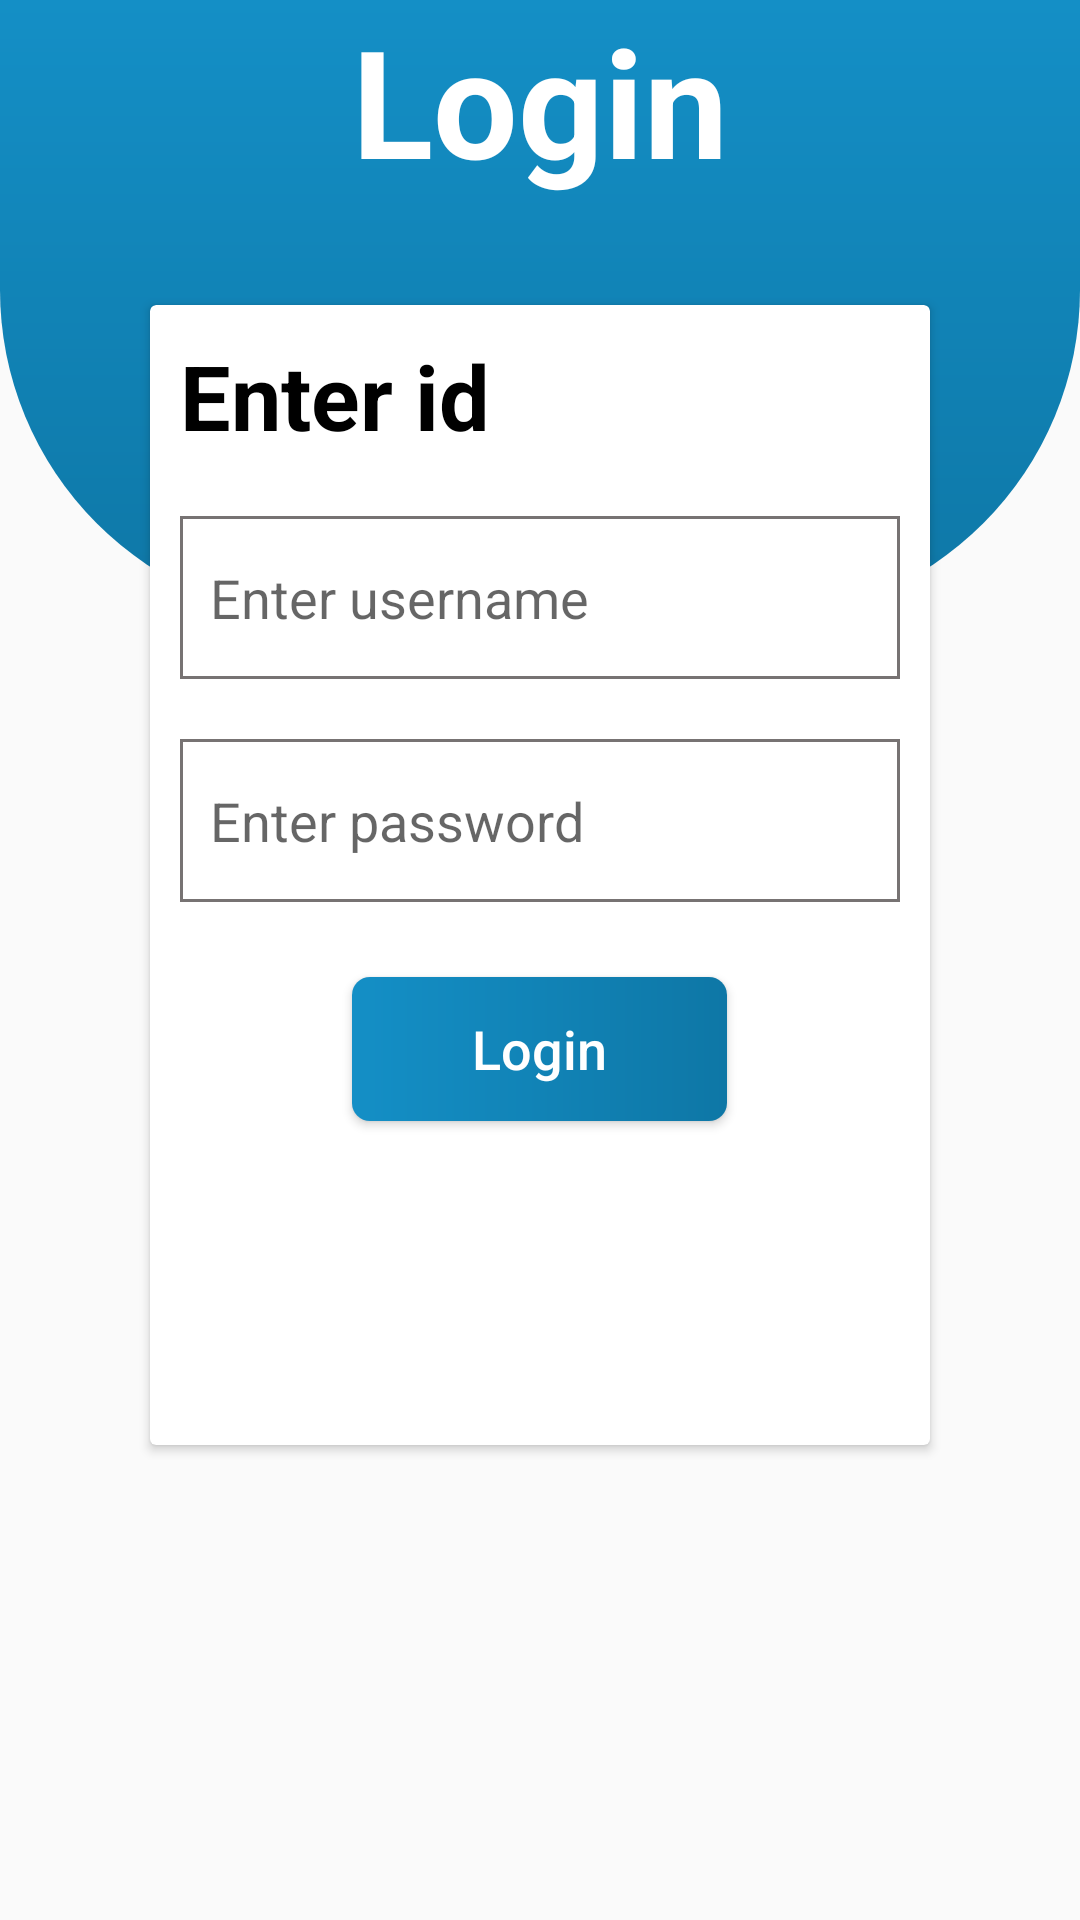

This screen was rendered from an Android layout file. Write that file and the resources it references.
<!-- AndroidManifest.xml: application theme Theme.CoinPlayGame -->
<!-- res/layout/fragment_login_screen.xml -->
<?xml version="1.0" encoding="utf-8"?>
<ScrollView xmlns:android="http://schemas.android.com/apk/res/android"
    xmlns:tools="http://schemas.android.com/tools"
    android:layout_width="match_parent"
    android:layout_height="match_parent"
    xmlns:app="http://schemas.android.com/apk/res-auto">

    <androidx.constraintlayout.widget.ConstraintLayout
        android:layout_width="match_parent"
        android:layout_height="wrap_content">

        <LinearLayout
            android:layout_width="match_parent"
            android:layout_height="0dp"
            android:background="@drawable/top_background"
            app:layout_constraintTop_toTopOf="parent"
            app:layout_constraintBottom_toTopOf="@id/guideline"
            app:layout_constraintStart_toStartOf="parent"
            app:layout_constraintEnd_toEndOf="parent"/>

        <TextView
            android:id="@+id/textView"
            android:layout_width="match_parent"
            android:layout_height="wrap_content"
            android:text="Login"
            android:textStyle="bold"
            android:textSize="50sp"
            android:textColor="@color/white"
            android:textAllCaps="false"
            android:layout_marginBottom="140dp"
            android:gravity="center"
            app:layout_constraintTop_toTopOf="parent"
            app:layout_constraintBottom_toTopOf="@id/guideline"
            app:layout_constraintStart_toStartOf="parent"
            app:layout_constraintEnd_toEndOf="parent" />

        <androidx.cardview.widget.CardView
            android:layout_width="match_parent"
            android:layout_height="380dp"
            android:layout_marginLeft="50dp"
            android:layout_marginRight="50dp"
            app:layout_constraintTop_toBottomOf="@id/textView"
            app:layout_constraintBottom_toBottomOf="parent"
            app:layout_constraintStart_toStartOf="parent"
            app:layout_constraintEnd_toEndOf="parent">

            <LinearLayout
                android:layout_width="match_parent"
                android:layout_height="match_parent"
                android:orientation="vertical" >

                <TextView
                    android:id="@+id/textView2"
                    android:layout_width="match_parent"
                    android:layout_height="wrap_content"
                    android:text="Enter id"
                    android:textStyle="bold"
                    android:textSize="30sp"
                    android:textColor="@color/black"
                    android:textAllCaps="false"
                    android:layout_margin="10dp" />

                <EditText
                    android:id="@+id/username"
                    android:layout_width="match_parent"
                    android:layout_height="wrap_content"
                    android:padding="15dp"
                    android:hint="Enter username"
                    android:drawableLeft="@drawable/outline_email_24"
                    android:drawablePadding="10dp"
                    android:drawableTint="@color/black"
                    android:paddingStart="10dp"
                    android:layout_margin="10dp"
                    android:background="@drawable/edittext_background"
                    />

                <EditText
                    android:id="@+id/password"
                    android:layout_width="match_parent"
                    android:layout_height="wrap_content"
                    android:padding="15dp"
                    android:hint="Enter password"
                    android:drawableLeft="@drawable/outline_lock_24"
                    android:drawablePadding="10dp"
                    android:drawableTint="@color/black"
                    android:paddingStart="10dp"
                    android:layout_margin="10dp"
                    android:background="@drawable/edittext_background"
                    />

                <androidx.appcompat.widget.AppCompatButton
                    android:id="@+id/loginButton"
                    android:layout_width="wrap_content"
                    android:layout_height="wrap_content"
                    android:layout_gravity="center_horizontal"
                    android:text="Login"
                    android:textSize="18sp"
                    android:paddingStart="40dp"
                    android:paddingEnd="40dp"
                    android:paddingTop="10dp"
                    android:paddingBottom="10dp"
                    android:textAllCaps="false"
                    android:textColor="@color/white"
                    android:background="@drawable/button_background"
                    android:layout_marginTop="15dp"/>

            </LinearLayout>

        </androidx.cardview.widget.CardView>

        <androidx.constraintlayout.widget.Guideline
            android:id="@+id/guideline"
            android:orientation="horizontal"
            app:layout_constraintGuide_percent="0.4"
            android:layout_width="wrap_content"
            android:layout_height="wrap_content"/>

    </androidx.constraintlayout.widget.ConstraintLayout>

</ScrollView>
<!-- resources referenced by this layout -->
<resources>
  <color name="black">#FF000000</color>
  <color name="white">#FFFFFFFF</color>
  <!-- drawable button_background (drawable) -->
  <?xml version="1.0" encoding="utf-8"?>
  <shape xmlns:android="http://schemas.android.com/apk/res/android"
      android:shape="rectangle">
  
      <corners
          android:radius="6dp"/>
  
      <gradient
          android:startColor="@color/colorPrimary"
          android:endColor="@color/colorSecondary"/>
  
  </shape>
  <!-- drawable edittext_background (drawable) -->
  <?xml version="1.0" encoding="utf-8"?>
  <shape xmlns:android="http://schemas.android.com/apk/res/android"
      android:shape="rectangle">
  
      <stroke
          android:color="#777373"
          android:width="1dp" />
  </shape>
  <!-- drawable top_background (drawable) -->
  <?xml version="1.0" encoding="utf-8"?>
  <shape xmlns:android="http://schemas.android.com/apk/res/android"
      android:shape="rectangle">
  
      <gradient
          android:startColor="@color/colorPrimary"
          android:endColor="@color/colorSecondary"
          android:angle="120"/>
  
      <corners
          android:bottomLeftRadius="110dp"
          android:bottomRightRadius="110dp"/>
  </shape>
  <style name="Theme.CoinPlayGame" parent="Theme.AppCompat.Light.DarkActionBar" />
  <color name="colorPrimary">#148FC6</color>
  <color name="colorSecondary">#0E77A6</color>
</resources>
